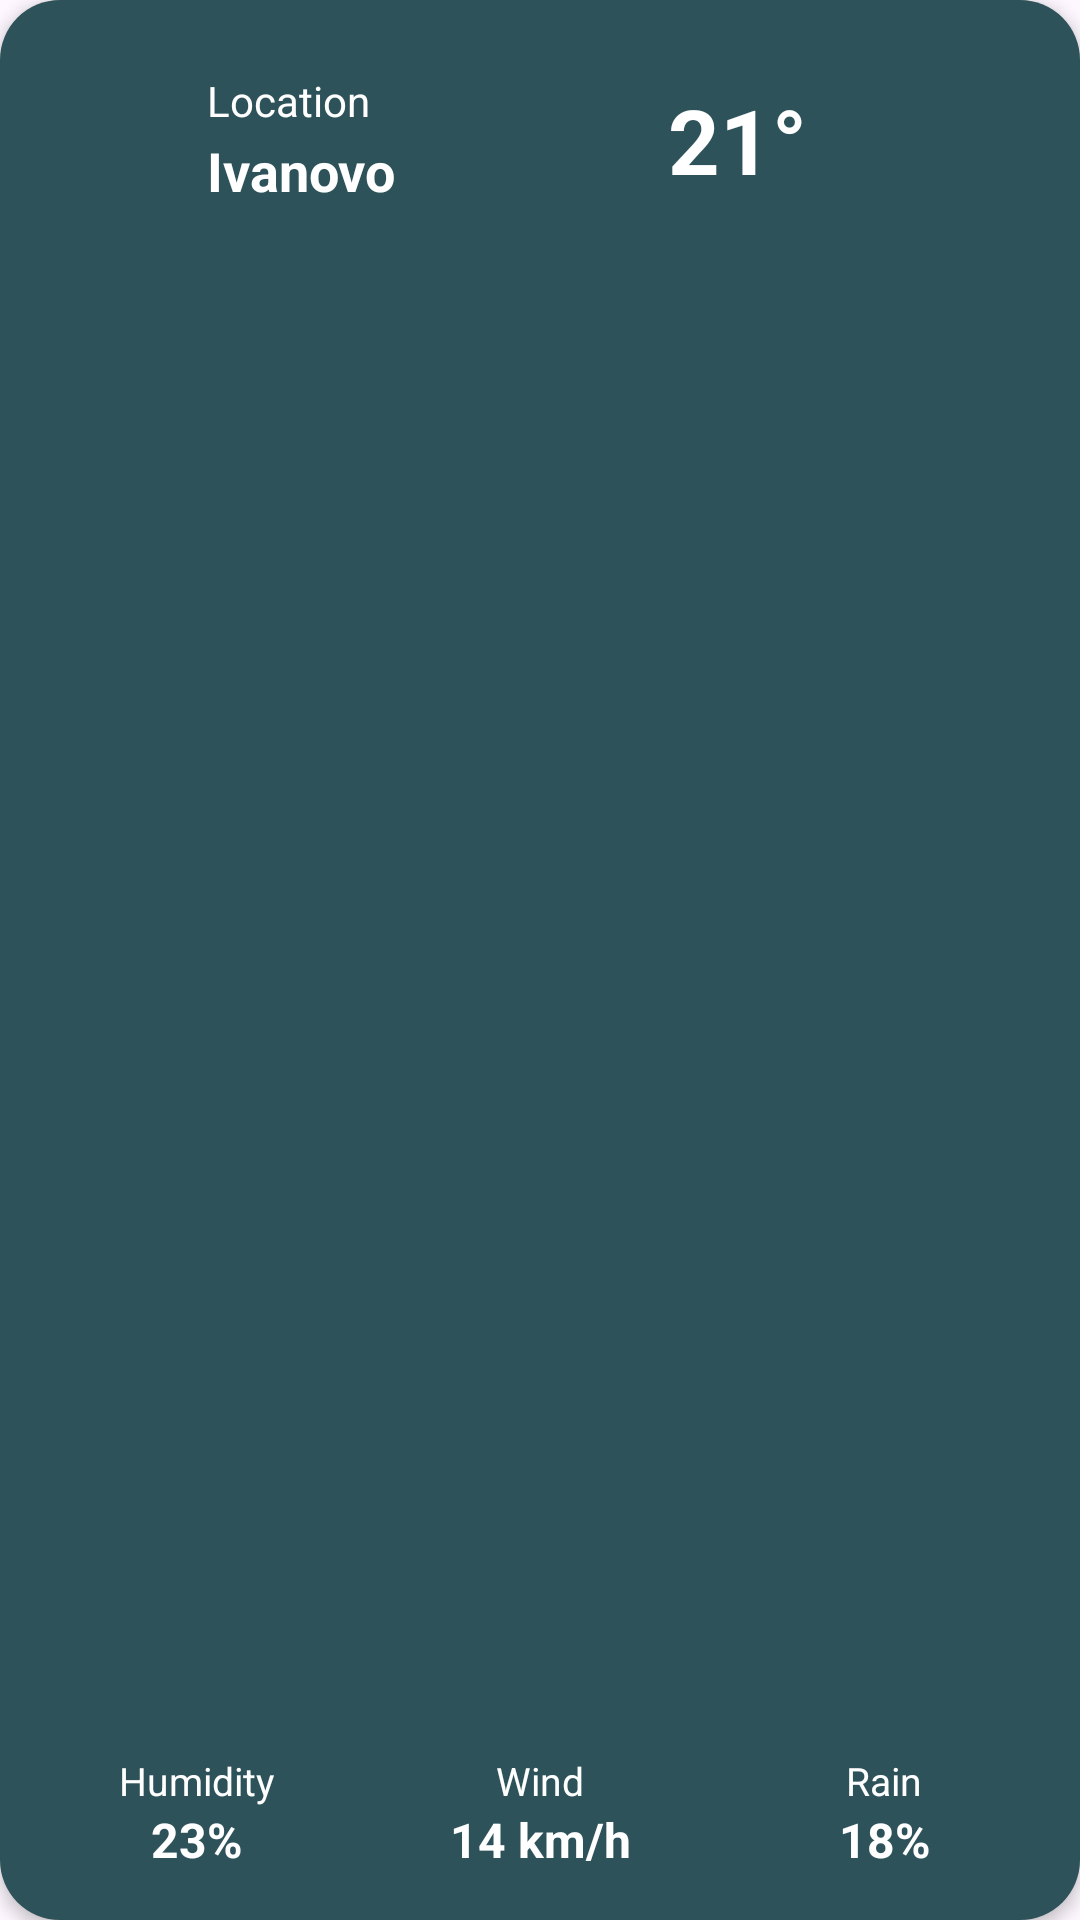

The Android layout XML behind this screen, and the referenced resources:
<!-- AndroidManifest.xml: application theme Theme.WeatherSimpleAppUI -->
<!-- res/layout/viewholder_city_weather.xml -->
<?xml version="1.0" encoding="utf-8"?>

<androidx.constraintlayout.widget.ConstraintLayout
    xmlns:android="http://schemas.android.com/apk/res/android"
    xmlns:app="http://schemas.android.com/apk/res-auto"
    android:layout_width="220dp"
    android:layout_height="150dp"
    android:background="@drawable/light_green_background"
    android:layout_margin="8dp"
    android:elevation="3dp">

    <LinearLayout
        android:layout_width="match_parent"
        android:layout_height="wrap_content"
        android:layout_marginStart="8dp"
        android:layout_marginEnd="8dp"
        android:layout_marginBottom="16dp"
        android:baselineAligned="false"
        android:orientation="horizontal"
        app:layout_constraintBottom_toBottomOf="parent"
        app:layout_constraintEnd_toEndOf="parent"
        app:layout_constraintStart_toStartOf="parent">

        <LinearLayout
            android:layout_width="0dp"
            android:layout_height="wrap_content"
            android:layout_weight="0.333"
            android:orientation="vertical">

            <TextView
                android:layout_width="match_parent"
                android:layout_height="wrap_content"
                android:text="@string/humidity"
                android:textAlignment="center"
                android:textColor="@color/white"
                android:textSize="13sp" />

            <TextView
                android:id="@+id/humidity"
                android:layout_width="match_parent"
                android:layout_height="wrap_content"
                android:text="@string/humidity_value"
                android:textAlignment="center"
                android:textColor="@color/white"
                android:textSize="16sp"
                android:textStyle="bold" />
        </LinearLayout>

        <LinearLayout
            android:layout_width="0dp"
            android:layout_height="wrap_content"
            android:layout_weight="0.333"
            android:orientation="vertical">

            <TextView
                android:layout_width="match_parent"
                android:layout_height="wrap_content"
                android:text="@string/title_wind_city_weather"
                android:textAlignment="center"
                android:textColor="@color/white"
                android:textSize="13sp" />

            <TextView
                android:id="@+id/wind"
                android:layout_width="match_parent"
                android:layout_height="wrap_content"
                android:text="@string/wind_speed_value"
                android:textAlignment="center"
                android:textColor="@color/white"
                android:textSize="16sp"
                android:textStyle="bold" />
        </LinearLayout>

        <LinearLayout
            android:layout_width="0dp"
            android:layout_height="wrap_content"
            android:layout_weight="0.333"
            android:orientation="vertical">

            <TextView
                android:layout_width="match_parent"
                android:layout_height="wrap_content"
                android:text="@string/rain"
                android:textAlignment="center"
                android:textColor="@color/white"
                android:textSize="13sp" />

            <TextView
                android:id="@+id/rain"
                android:layout_width="match_parent"
                android:layout_height="wrap_content"
                android:text="@string/rain_value"
                android:textAlignment="center"
                android:textColor="@color/white"
                android:textSize="16sp"
                android:textStyle="bold" />
        </LinearLayout>
    </LinearLayout>

    <ImageView
        android:id="@+id/picture"
        android:layout_width="45dp"
        android:layout_height="45dp"
        android:layout_marginStart="16dp"
        android:layout_marginTop="24dp"
        android:contentDescription="@string/empty_description"
        app:layout_constraintStart_toStartOf="parent"
        app:layout_constraintTop_toTopOf="parent"
        app:srcCompat="@drawable/cloudy_2" />

    <TextView
        android:id="@+id/textView8"
        android:layout_width="wrap_content"
        android:layout_height="wrap_content"
        android:layout_marginStart="8dp"
        android:text="@string/location_title_city_weather"
        android:textColor="@color/white"
        app:layout_constraintStart_toEndOf="@+id/picture"
        app:layout_constraintTop_toTopOf="@+id/picture" />

    <TextView
        android:id="@+id/city"
        android:layout_width="wrap_content"
        android:layout_height="wrap_content"
        android:text="@string/location_value_city_weather"
        android:textColor="@color/white"
        android:textStyle="bold"
        android:textSize="18sp"
        app:layout_constraintBottom_toBottomOf="@+id/picture"
        app:layout_constraintStart_toStartOf="@+id/textView8" />

    <TextView
        android:id="@+id/temperature_city"
        android:layout_width="wrap_content"
        android:layout_height="wrap_content"
        android:text="@string/temperature_value_city_weather"
        android:textColor="@color/white"
        android:textSize="30sp"
        android:textStyle="bold"
        app:layout_constraintBottom_toBottomOf="@+id/city"
        app:layout_constraintEnd_toEndOf="parent"
        app:layout_constraintStart_toEndOf="@+id/city"
        app:layout_constraintTop_toTopOf="@+id/textView8" />
</androidx.constraintlayout.widget.ConstraintLayout>
<!-- resources referenced by this layout -->
<resources>
  <color name="white">#FFFFFFFF</color>
  <!-- drawable light_green_background (drawable) -->
  <?xml version="1.0" encoding="utf-8"?>
  
  <selector xmlns:android="http://schemas.android.com/apk/res/android">
      <item>
          <shape android:shape="rectangle">
              <corners android:radius="20dp"/>
              <solid android:color="@color/light_green"/>
          </shape>
      </item>
  </selector>
  <string name="empty_description" />
  <string name="humidity">Humidity</string>
  <string name="humidity_value">23%</string>
  <string name="location_title_city_weather">Location</string>
  <string name="location_value_city_weather">Ivanovo</string>
  <string name="rain">Rain</string>
  <string name="rain_value">18%</string>
  <string name="temperature_value_city_weather">21°</string>
  <string name="title_wind_city_weather">Wind</string>
  <string name="wind_speed_value">14 km/h</string>
  <style name="Theme.WeatherSimpleAppUI" parent="Base.Theme.WeatherSimpleAppUI" />
  <color name="light_green">#2d525a</color>
  <style name="Base.Theme.WeatherSimpleAppUI" parent="Theme.Material3.DayNight.NoActionBar">
          
          
      </style>
</resources>
